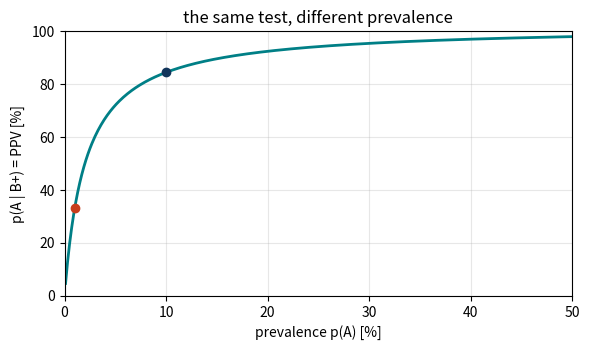

The matplotlib source for this figure:
"""Bayesovo pravidlo: pravděpodobnost nemoci po pozitivním testu.

Ukázka k jedenácté přednášce (Probabilistic models 1) — příklad 2 ze slidů.
Test má senzitivitu i specificitu 98 %; hledá se p(A | B+), tedy PPV
(positive predictive value) z druhé přednášky. Pointa: stejný test dá
při prevalenci 10 % výsledek 84 %, ale při prevalenci 1 % jen 33 %.

    MPLBACKEND=Agg uv run python bayes_prevalence.py
"""

import matplotlib.pyplot as plt
import numpy as np

SENZITIVITA = 0.98      # p(B+ | A)
SPECIFICITA = 0.98      # p(B- | not A), takze p(B+ | not A) = 0.02


def ppv(prevalence: float, se: float = SENZITIVITA,
        sp: float = SPECIFICITA) -> tuple[float, float]:
    """Vrátí (p(B+), p(A | B+)) — zákon úplné pravděpodobnosti a Bayes."""
    p_bplus = se * prevalence + (1 - sp) * (1 - prevalence)
    return p_bplus, se * prevalence / p_bplus


for prevalence in (0.10, 0.01):
    p_bplus, p_a_dano_b = ppv(prevalence)
    print(f"prevalence {prevalence:5.1%}:  p(B+) = {p_bplus:.4f}   "
          f"p(A|B+) = {p_a_dano_b:.4f}  ->  {round(p_a_dano_b * 100):d} %")

# kontrola proti číslům ze slidů
assert abs(ppv(0.10)[0] - 0.116) < 1e-9
assert abs(ppv(0.01)[0] - 0.0296) < 1e-9
assert round(ppv(0.10)[1] * 100) == 84 and round(ppv(0.01)[1] * 100) == 33

# --- ověření simulací ----------------------------------------------------
rng = np.random.default_rng(11)
n = 2_000_000
nemocny = rng.random(n) < 0.01
test = np.where(nemocny, rng.random(n) < SENZITIVITA,
                rng.random(n) >= SPECIFICITA)
print(f"\nsimulace ({n} lidi, prevalence 1 %): "
      f"p(A|B+) = {nemocny[test].mean():.4f}")

# --- PPV jako funkce prevalence -----------------------------------------
prevalence = np.linspace(0.001, 0.5, 500)
krivka = np.array([ppv(p)[1] for p in prevalence])

fig, ax = plt.subplots(figsize=(6, 3.6))
ax.plot(prevalence * 100, krivka * 100, color="#007f86", linewidth=2)
for p, barva in ((0.01, "#c73e1d"), (0.10, "#12355b")):
    ax.plot(p * 100, ppv(p)[1] * 100, "o", color=barva)
ax.set(xlabel="prevalence p(A) [%]", ylabel="p(A | B+) = PPV [%]",
       xlim=(0, 50), ylim=(0, 100),
       title="the same test, different prevalence")
ax.grid(alpha=0.3)
fig.tight_layout()
plt.show()
